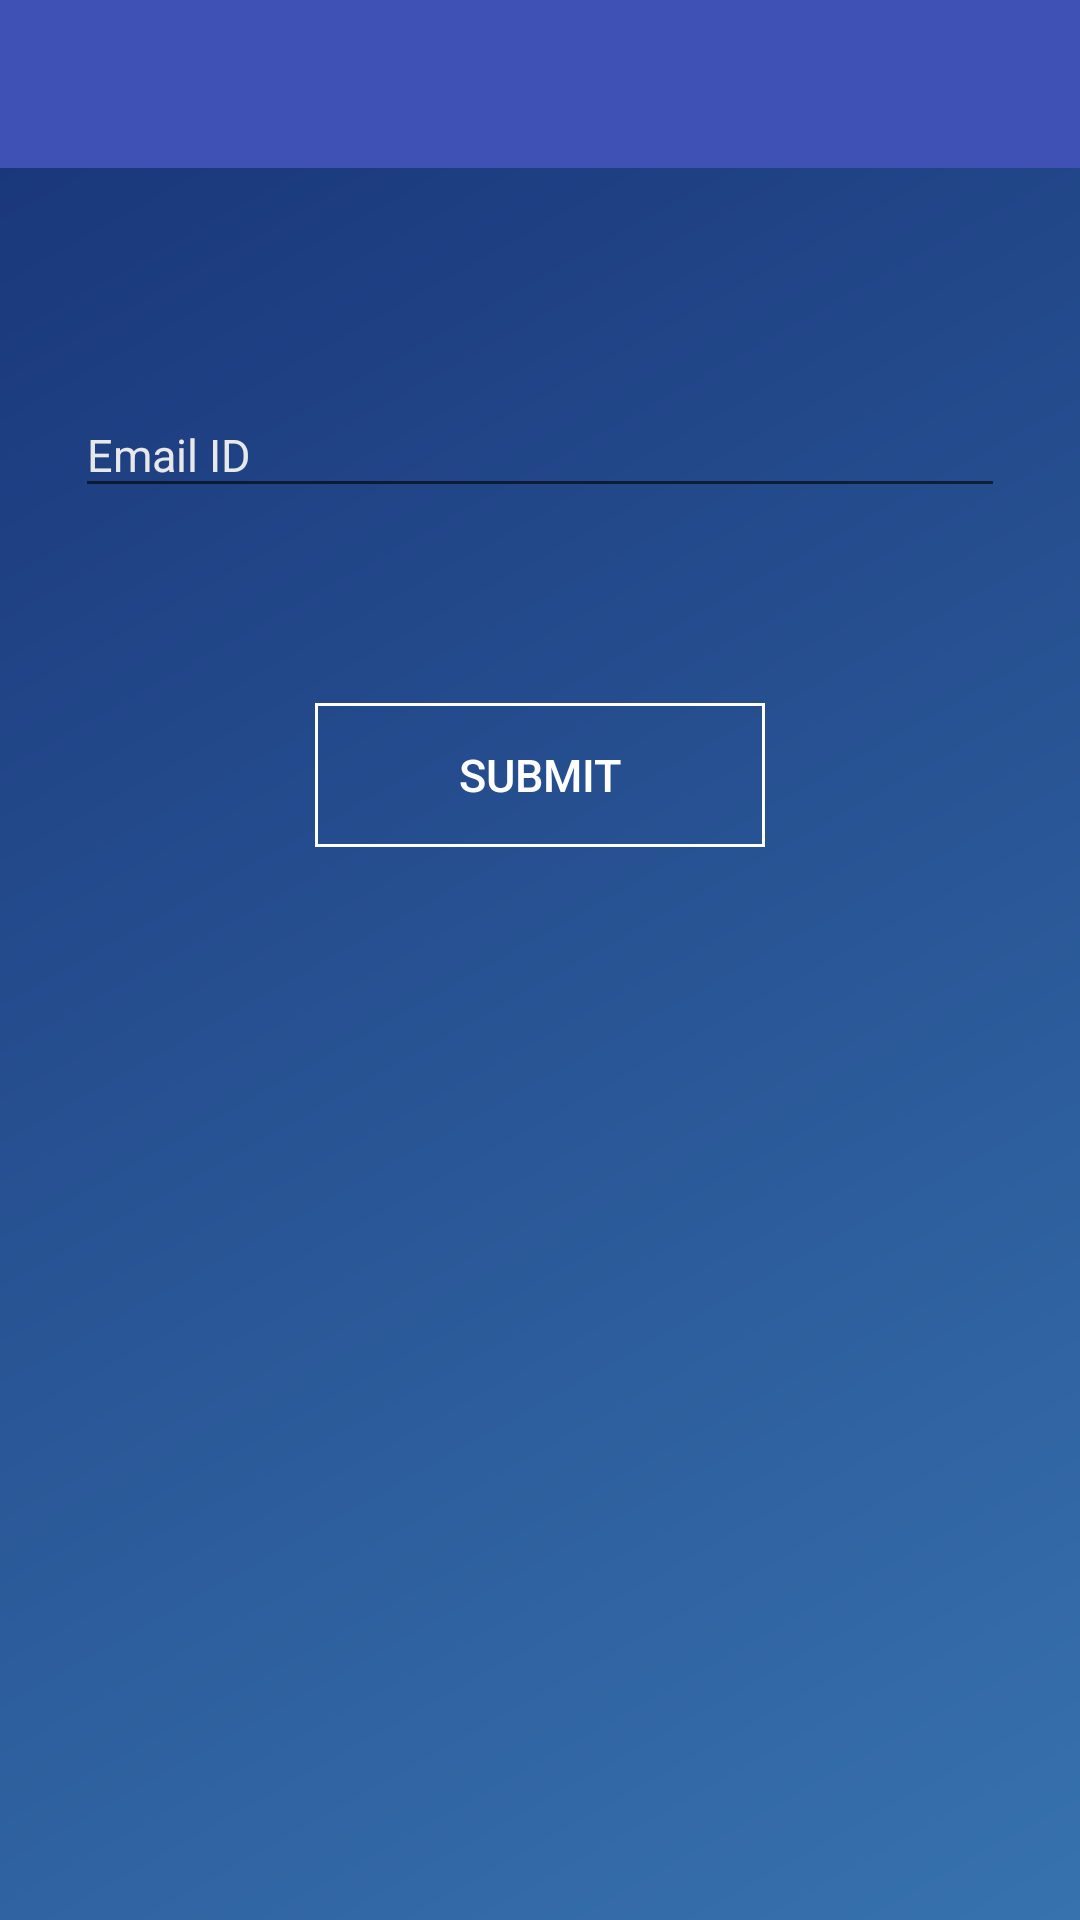

Here is an Android app screen rendered from its layout file. Give the layout XML and the strings, colors and styles it references.
<!-- AndroidManifest.xml: application theme AppTheme -->
<!-- res/layout/activity_forget_user_id_screen.xml -->
<?xml version="1.0" encoding="utf-8"?>

<LinearLayout xmlns:android="http://schemas.android.com/apk/res/android"
    android:orientation="vertical"
    android:layout_width="match_parent"
    android:layout_height="match_parent">

    <include layout="@layout/toolbar"/>

    <android.support.design.widget.TextInputLayout
        android:layout_width="match_parent"
        android:layout_height="wrap_content"
        android:hint="@string/email_id"
        android:textColorHint="@color/text_hint_color"
        android:layout_marginTop="@dimen/dp_60"
        android:layout_marginLeft="@dimen/dp_20"
        android:layout_marginRight="@dimen/dp_20"
        android:padding="@dimen/dp_5">
        <EditText
            android:id="@+id/userEmailET"
            android:layout_width="match_parent"
            android:layout_height="wrap_content"
            android:textSize="@dimen/sp_15"
            android:textColor="@color/colorAccent"
            android:inputType="textEmailAddress"
            android:maxLines="1"/>
    </android.support.design.widget.TextInputLayout>


    <Button
        android:id="@+id/submitButton"
        android:layout_width="wrap_content"
        android:layout_height="wrap_content"
        android:minWidth="@dimen/dp_150"
        android:text="@string/submit"
        android:textColor="@color/colorAccent"
        android:background="@drawable/simple_button_bg"
        android:layout_gravity="center_horizontal"
        android:layout_marginTop="@dimen/dp_60"
        android:textSize="@dimen/sp_15"/>
</LinearLayout>
<!-- res/layout/toolbar.xml (included above) -->
<?xml version="1.0" encoding="utf-8"?>

<LinearLayout xmlns:android="http://schemas.android.com/apk/res/android"
    android:orientation="vertical"
    android:layout_width="match_parent"
    android:layout_height="wrap_content">

    <android.support.design.widget.AppBarLayout
        android:id="@+id/app_bar"
        android:layout_width="match_parent"
        android:layout_height="wrap_content">
        <android.support.v7.widget.Toolbar
            android:layout_width="match_parent"
            android:layout_height="wrap_content">
            <TextView
                android:id="@+id/toolbarTitle"
                android:layout_width="wrap_content"
                android:layout_height="wrap_content"
                android:textSize="@dimen/sp_20"
                android:textColor="@color/colorAccent"
                android:layout_gravity="center"/>
        </android.support.v7.widget.Toolbar>
    </android.support.design.widget.AppBarLayout>
</LinearLayout>
<!-- resources referenced by this layout -->
<resources>
  <color name="colorAccent">#ffffff</color>
  <color name="text_hint_color">#E8E8E8</color>
  <dimen name="dp_150">150dp</dimen>
  <dimen name="dp_20">20dp</dimen>
  <dimen name="dp_5">5dp</dimen>
  <dimen name="dp_60">60dp</dimen>
  <dimen name="sp_15">15sp</dimen>
  <dimen name="sp_20">20sp</dimen>
  <!-- drawable simple_button_bg (drawable) -->
  <?xml version="1.0" encoding="utf-8"?>
  
  <shape xmlns:android="http://schemas.android.com/apk/res/android"
      android:shape="rectangle">
      <stroke android:color="@color/colorAccent"
          android:width="@dimen/dp_1"/>
  </shape>
  <string name="email_id">Email ID</string>
  <string name="submit">Submit</string>
  <style name="AppTheme" parent="Theme.AppCompat.Light.NoActionBar">
          
          <item name="colorPrimary">@color/primary</item>
          <item name="colorPrimaryDark">@color/primary_dark</item>
          <item name="colorAccent">@color/colorAccent</item>
          <item name="android:windowBackground">@drawable/app_bg</item>
      </style>
  <dimen name="dp_1">1dp</dimen>
  <color name="primary">#3F51B5</color>
  <color name="primary_dark">#303F9F</color>
  <!-- drawable app_bg (drawable) -->
  <?xml version="1.0" encoding="utf-8"?>
  
  <shape xmlns:android="http://schemas.android.com/apk/res/android"
      android:shape="rectangle">
      <gradient android:angle="315"
          android:endColor="@color/colorPrimary"
          android:startColor="@color/colorPrimaryDark" />
  
  </shape>
  <color name="colorPrimary">#3772ae</color>
  <color name="colorPrimaryDark">#183378</color>
</resources>
